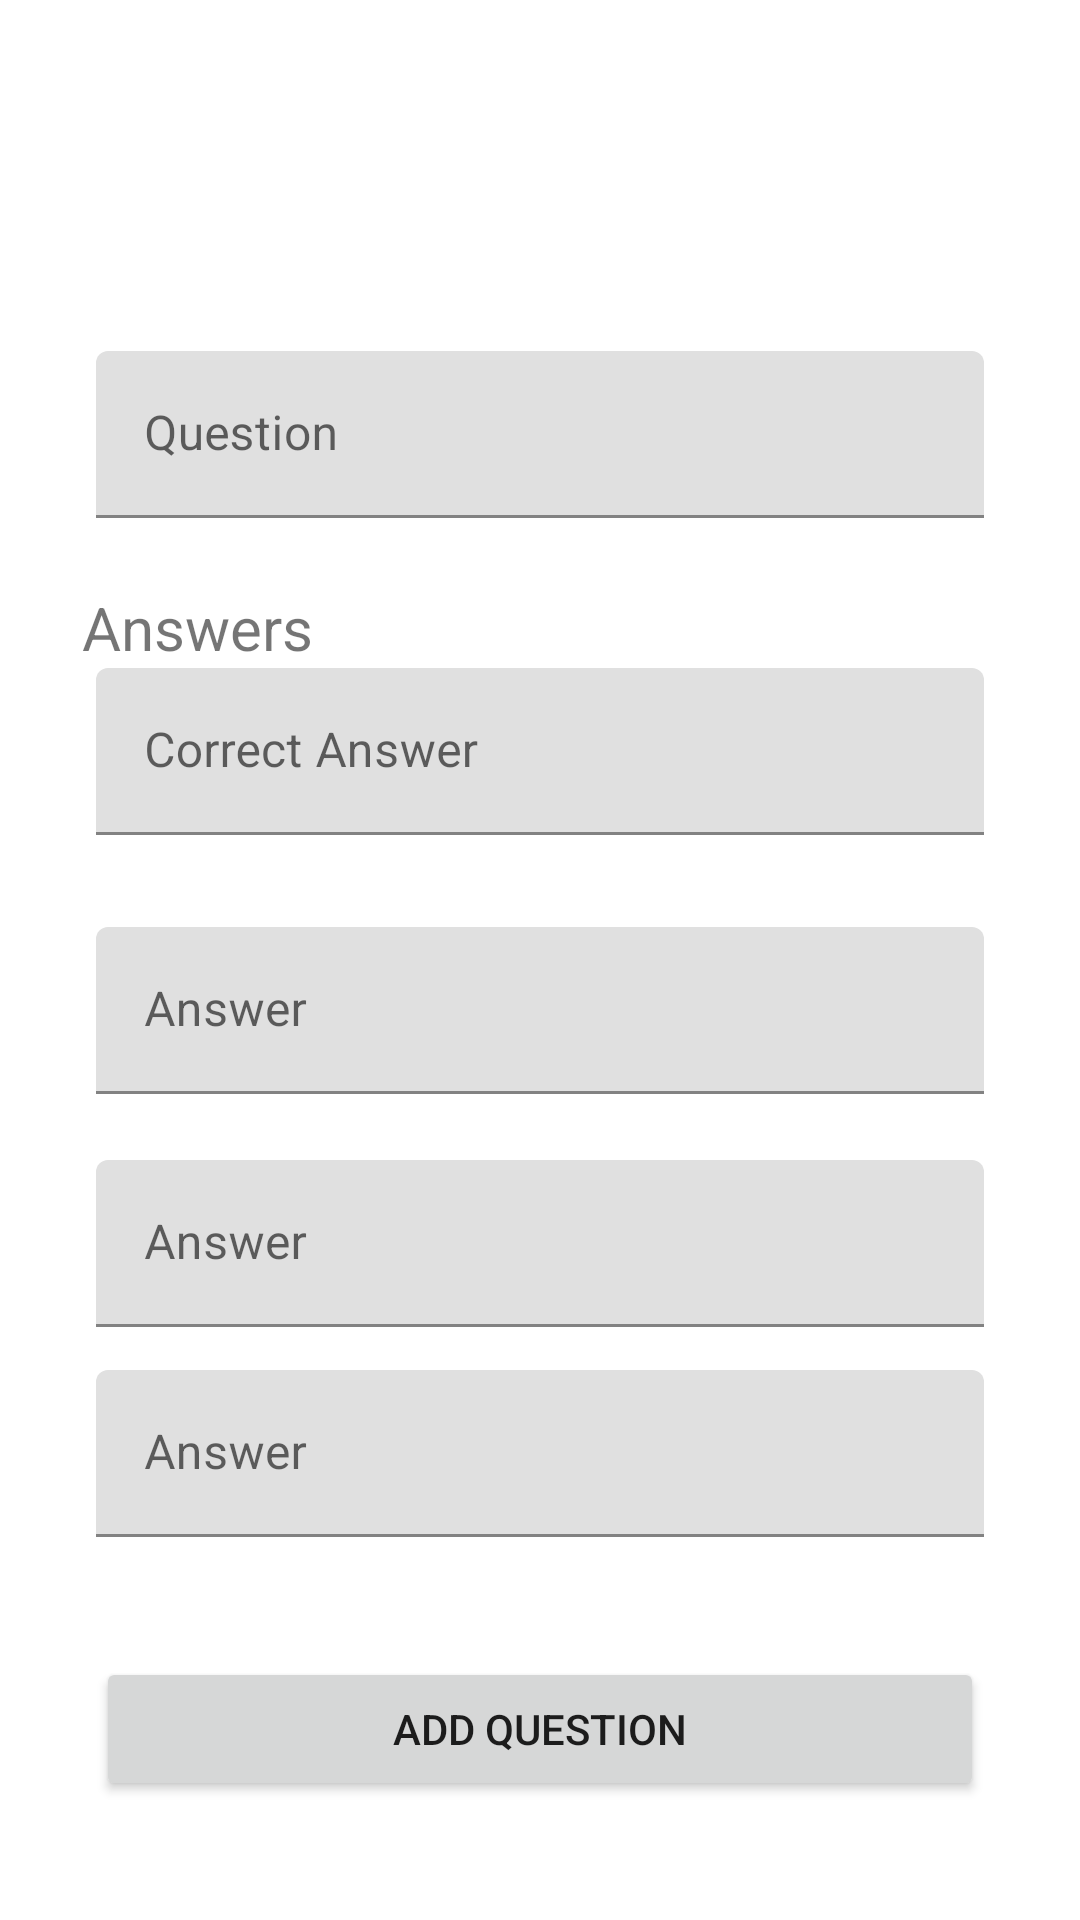

Layout XML and referenced resources for this Android screen:
<!-- AndroidManifest.xml: application theme Theme.Quiz -->
<!-- res/layout/fragment_question_add.xml -->
<?xml version="1.0" encoding="utf-8"?>
<androidx.constraintlayout.widget.ConstraintLayout
    xmlns:android="http://schemas.android.com/apk/res/android"
    xmlns:app="http://schemas.android.com/apk/res-auto"
    xmlns:tools="http://schemas.android.com/tools"
    android:layout_width="match_parent"
    android:layout_height="match_parent"
    tools:context=".fragment.QuestionAddFragment">

    <com.google.android.material.textfield.TextInputLayout
        android:id="@+id/questionTextInput"
        android:layout_width="match_parent"
        android:layout_height="wrap_content"
        android:layout_marginStart="32dp"
        android:layout_marginEnd="32dp"
        android:hint="Question"
        app:layout_constraintBottom_toBottomOf="parent"
        app:layout_constraintEnd_toEndOf="parent"
        app:layout_constraintStart_toStartOf="parent"
        app:layout_constraintTop_toTopOf="parent"
        app:layout_constraintVertical_bias="0.2">

                <com.google.android.material.textfield.TextInputEditText
                    android:id="@+id/questionTextInputEdit"
                    android:layout_width="match_parent"
                    android:layout_height="wrap_content" />

    </com.google.android.material.textfield.TextInputLayout>

    <TextView
        android:id="@+id/answersTextView"
        android:layout_width="wrap_content"
        android:layout_height="wrap_content"
        android:text="Answers"
        android:textSize="20dp"
        app:layout_constraintBottom_toBottomOf="parent"
        app:layout_constraintHorizontal_bias="0.096"
        app:layout_constraintLeft_toLeftOf="parent"
        app:layout_constraintRight_toRightOf="parent"
        app:layout_constraintTop_toBottomOf="@id/questionTextInput"
        app:layout_constraintVertical_bias="0.052" />

    <com.google.android.material.textfield.TextInputLayout
        android:id="@+id/correctAnswerTextInput"
        android:layout_width="match_parent"
        android:layout_height="wrap_content"
        android:layout_marginStart="32dp"
        android:layout_marginEnd="32dp"
        android:hint="Correct Answer"
        android:backgroundTint="@color/teal_700"
        app:layout_constraintBottom_toBottomOf="parent"
        app:layout_constraintEnd_toEndOf="parent"
        app:layout_constraintStart_toStartOf="parent"
        app:layout_constraintTop_toBottomOf="@id/answersTextView"
        app:layout_constraintVertical_bias="0">

                <com.google.android.material.textfield.TextInputEditText
                    android:id="@+id/correctAnswerTextInputEdit"
                    android:layout_width="match_parent"
                    android:layout_height="wrap_content" />

    </com.google.android.material.textfield.TextInputLayout>

    <com.google.android.material.textfield.TextInputLayout
        android:id="@+id/answer1TextInput"
        android:layout_width="match_parent"
        android:layout_height="wrap_content"
        android:layout_marginStart="32dp"
        android:layout_marginEnd="32dp"
        android:hint="Answer"
        app:layout_constraintBottom_toBottomOf="parent"
        app:layout_constraintEnd_toEndOf="parent"
        app:layout_constraintStart_toStartOf="parent"
        app:layout_constraintTop_toBottomOf="@id/correctAnswerTextInput"
        app:layout_constraintVertical_bias="0.1">

                <com.google.android.material.textfield.TextInputEditText
                    android:id="@+id/answer1TextInputEdit"
                    android:layout_width="match_parent"
                    android:layout_height="wrap_content" />

    </com.google.android.material.textfield.TextInputLayout>

    <com.google.android.material.textfield.TextInputLayout
        android:id="@+id/answer2TextInput"
        android:layout_width="match_parent"
        android:layout_height="wrap_content"
        android:layout_marginStart="32dp"
        android:layout_marginEnd="32dp"
        android:hint="Answer"
        app:layout_constraintBottom_toBottomOf="parent"
        app:layout_constraintEnd_toEndOf="parent"
        app:layout_constraintStart_toStartOf="parent"
        app:layout_constraintTop_toBottomOf="@id/answer1TextInput"
        app:layout_constraintVertical_bias="0.1">

                <com.google.android.material.textfield.TextInputEditText
                    android:id="@+id/answer2TextInputEdit"
                    android:layout_width="match_parent"
                    android:layout_height="wrap_content" />

    </com.google.android.material.textfield.TextInputLayout>

    <com.google.android.material.textfield.TextInputLayout
        android:id="@+id/answer3TextInput"
        android:layout_width="match_parent"
        android:layout_height="wrap_content"
        android:layout_marginStart="32dp"
        android:layout_marginEnd="32dp"
        android:hint="Answer"
        app:layout_constraintBottom_toBottomOf="parent"
        app:layout_constraintEnd_toEndOf="parent"
        app:layout_constraintStart_toStartOf="parent"
        app:layout_constraintTop_toBottomOf="@id/answer2TextInput"
        app:layout_constraintVertical_bias="0.1">

                <com.google.android.material.textfield.TextInputEditText
                    android:id="@+id/answer3TextInputEdit"
                    android:layout_width="match_parent"
                    android:layout_height="wrap_content" />

    </com.google.android.material.textfield.TextInputLayout>

    <Button
        android:id="@+id/addQuestionButtoon"
        android:layout_width="match_parent"
        android:layout_height="wrap_content"
        android:layout_marginStart="32dp"
        android:layout_marginEnd="32dp"
        android:text="Add Question"
        app:layout_constraintBottom_toBottomOf="parent"
        app:layout_constraintTop_toBottomOf="@id/answer3TextInput"
        app:layout_constraintRight_toRightOf="parent"
        app:layout_constraintLeft_toLeftOf="parent" />

</androidx.constraintlayout.widget.ConstraintLayout>
<!-- resources referenced by this layout -->
<resources>
  <style name="Theme.Quiz" parent="Theme.MaterialComponents.DayNight.DarkActionBar">
          
          <item name="colorPrimary">@color/teal_200</item>
          <item name="colorPrimaryVariant">@color/teal_200</item>
          <item name="colorOnPrimary">@color/white</item>
          
          <item name="colorSecondary">@color/teal_200</item>
          <item name="colorSecondaryVariant">@color/teal_700</item>
          <item name="colorOnSecondary">@color/black</item>
          
          <item name="android:statusBarColor" tools:targetApi="l">?attr/colorPrimaryVariant</item>
          
      </style>
  <!-- not gathered from this repository: default colours our renderer supplied (Android Studio template values) -->
  <color name="teal_200">#FF03DAC5</color>
  <color name="teal_700">#FF018786</color>
  <color name="black">#FF000000</color>
  <color name="white">#FFFFFFFF</color>
</resources>
